Labelled photos from "mvtec", an image-classification folder in nrl-ai/image-classification. The possible labels are: bolts, screw, tapping screw.

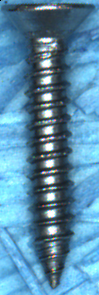
Label: tapping screw

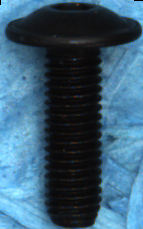
Label: screw

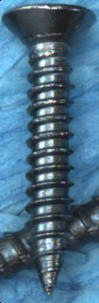
Label: tapping screw

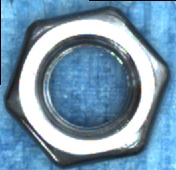
Label: bolts

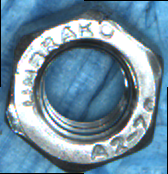
Label: bolts

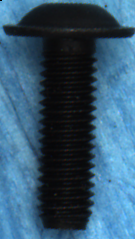
Label: screw
